Labelled photos from "Grass-1", an image-classification folder in yfsvg/esp32-drone-project. The possible labels are: healthy grass, overgrazed.

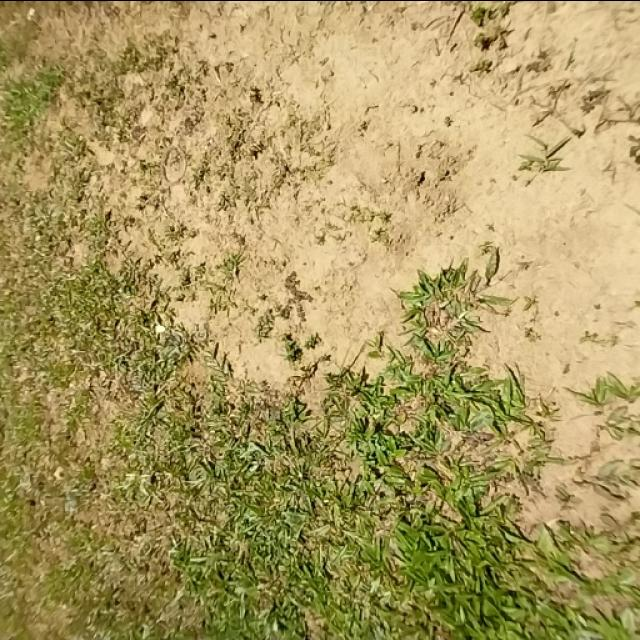
Label: overgrazed

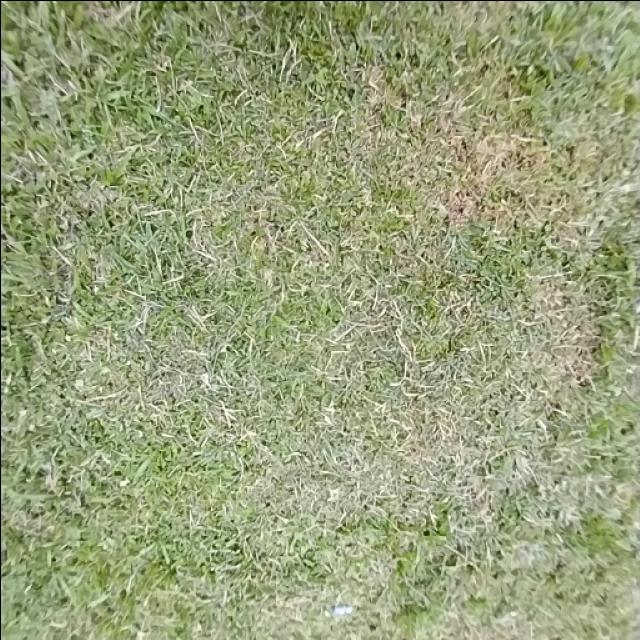
Label: healthy grass

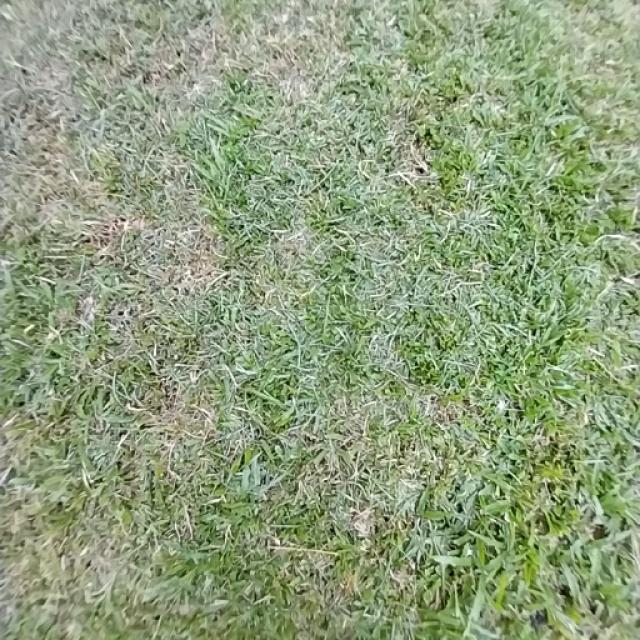
Label: healthy grass

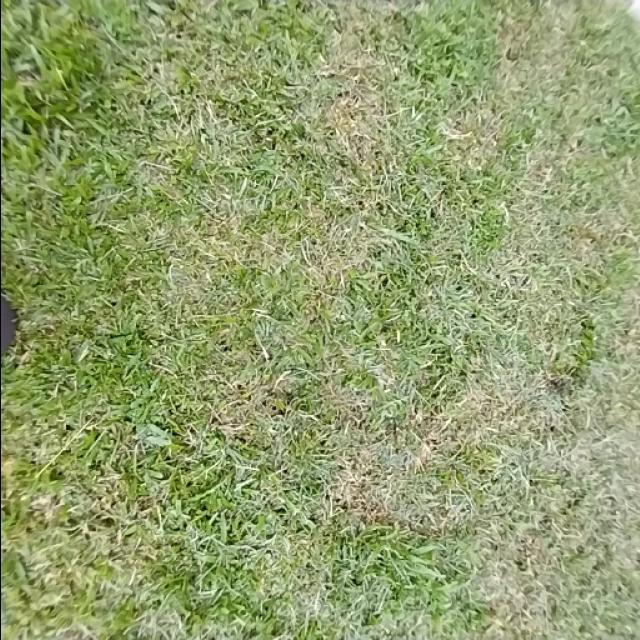
Label: healthy grass

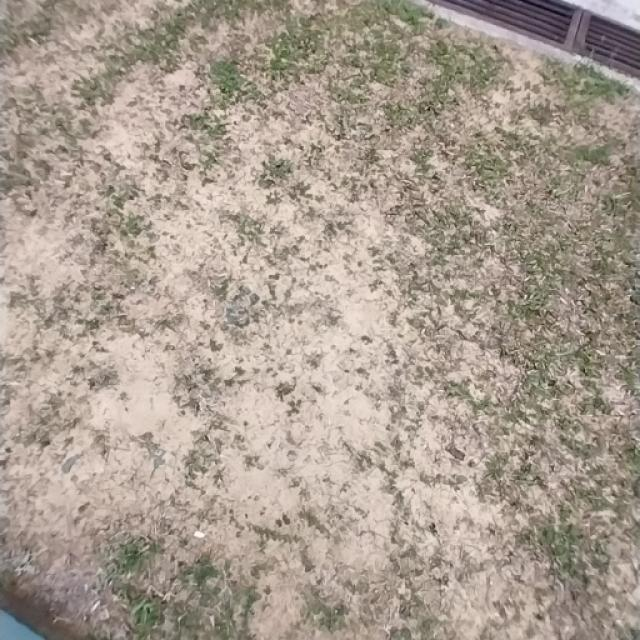
Label: overgrazed

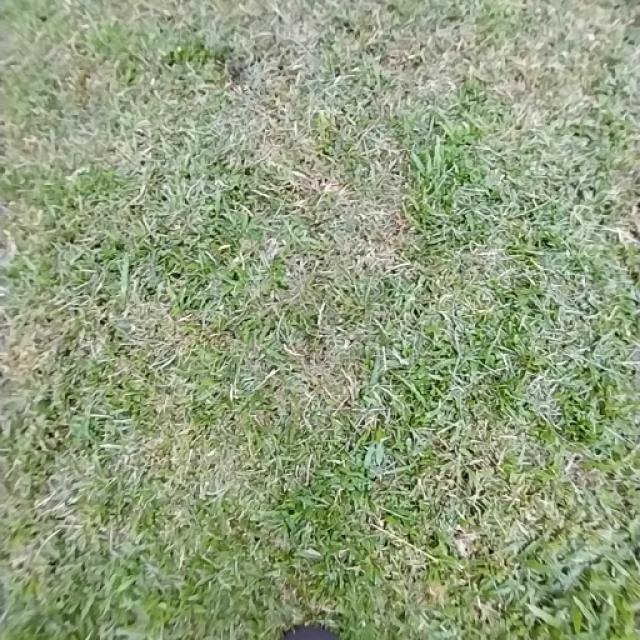
Label: healthy grass
